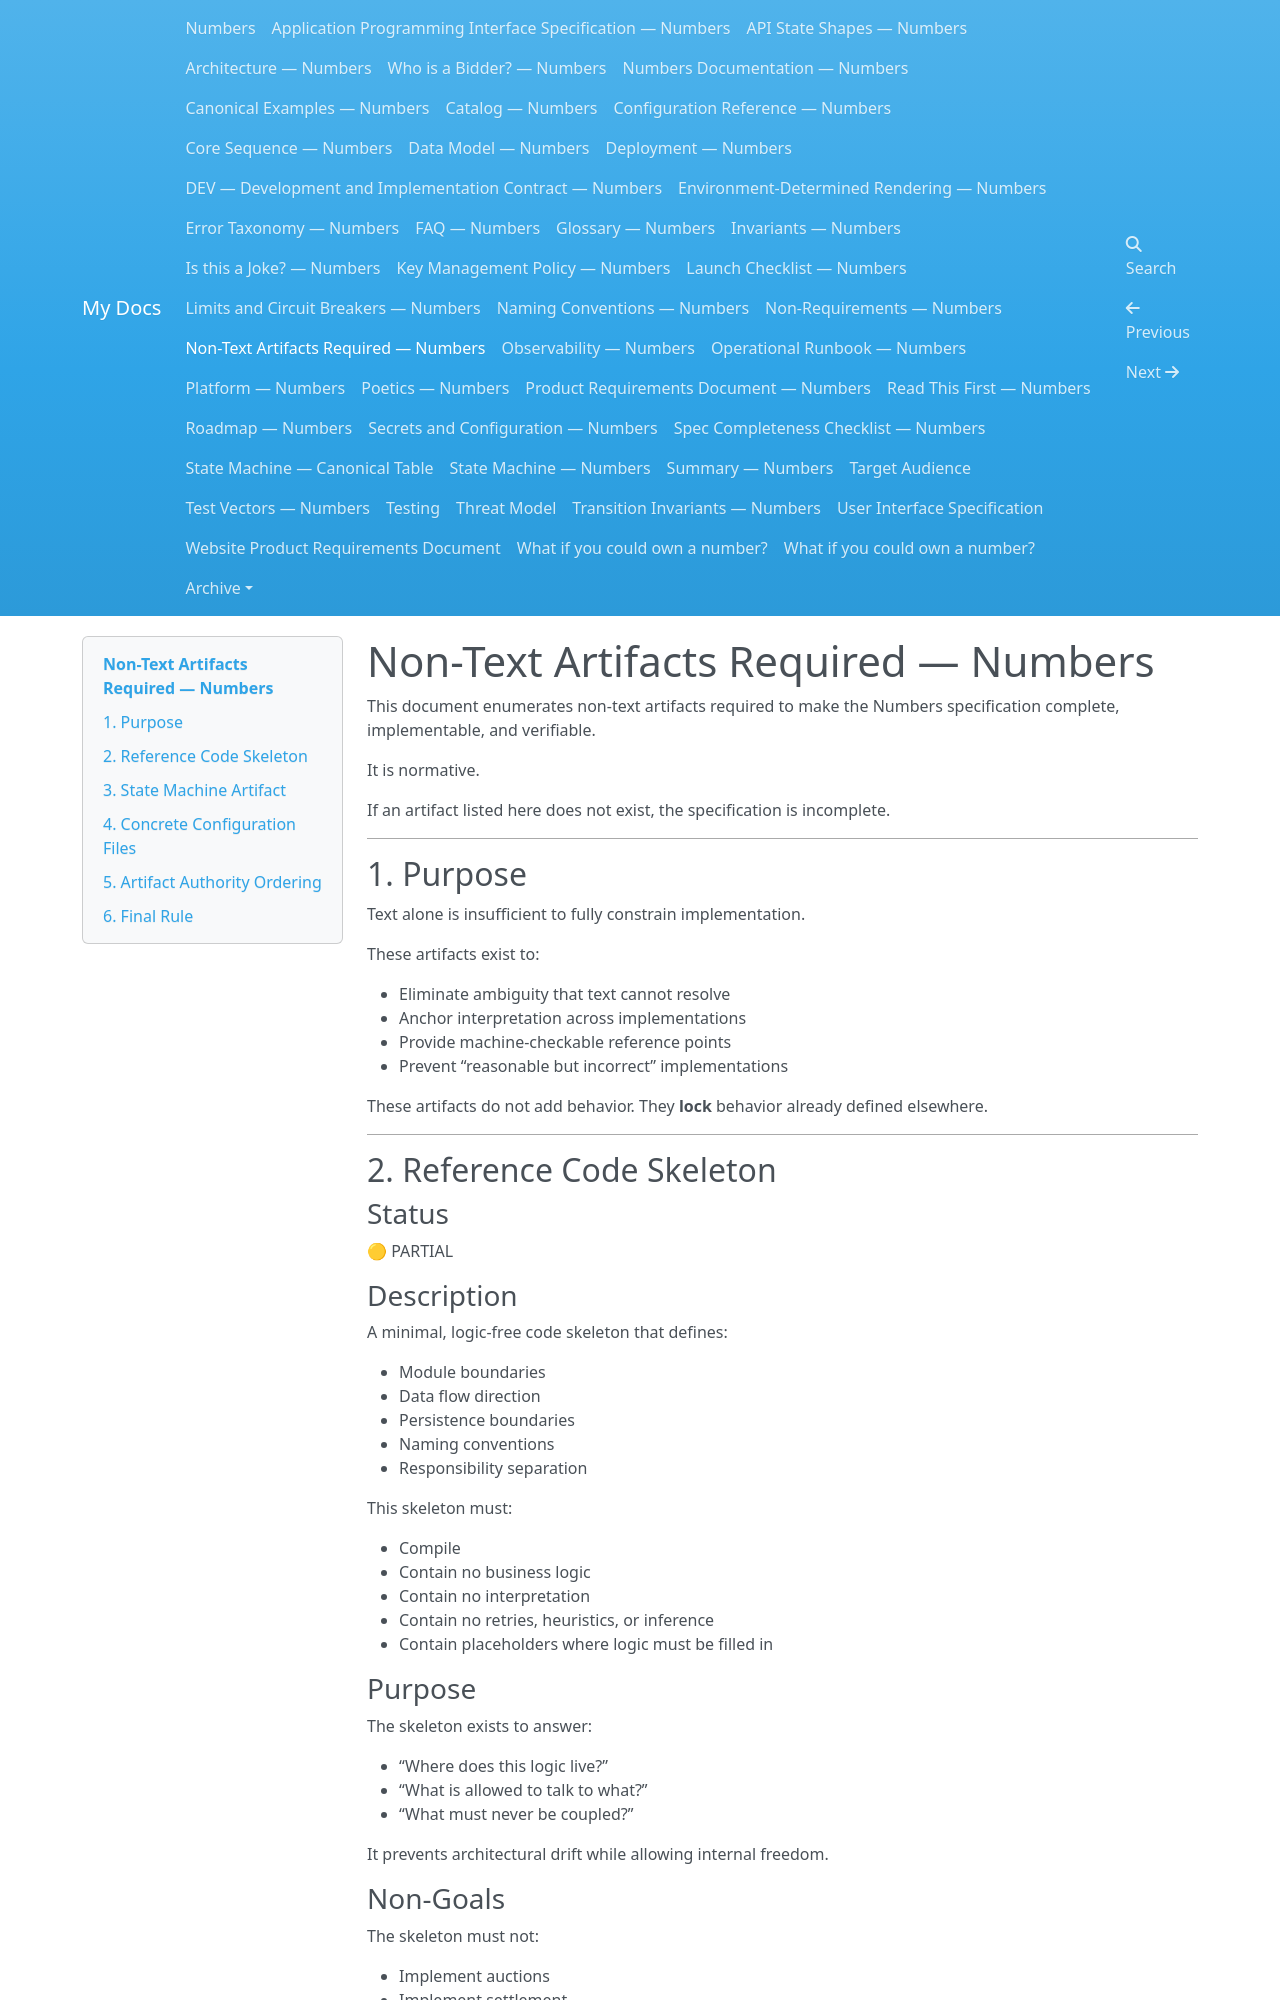

repository: dannygoldfield/numbers-docs · page: NON-TEXT-ARTIFACTS-REQUIRED/index.html · generator: mkdocs

# Non-Text Artifacts Required — Numbers

This document enumerates non-text artifacts required to make the Numbers
specification complete, implementable, and verifiable.

It is normative.

If an artifact listed here does not exist, the specification is incomplete.

---

## 1. Purpose

Text alone is insufficient to fully constrain implementation.

These artifacts exist to:

- Eliminate ambiguity that text cannot resolve
- Anchor interpretation across implementations
- Provide machine-checkable reference points
- Prevent “reasonable but incorrect” implementations

These artifacts do not add behavior.
They **lock** behavior already defined elsewhere.

---

## 2. Reference Code Skeleton

### Status
🟡 PARTIAL

### Description

A minimal, logic-free code skeleton that defines:

- Module boundaries
- Data flow direction
- Persistence boundaries
- Naming conventions
- Responsibility separation

This skeleton must:

- Compile
- Contain no business logic
- Contain no interpretation
- Contain no retries, heuristics, or inference
- Contain placeholders where logic must be filled in

### Purpose

The skeleton exists to answer:

- “Where does this logic live?”
- “What is allowed to talk to what?”
- “What must never be coupled?”

It prevents architectural drift while allowing internal freedom.

### Non-Goals

The skeleton must not:

- Implement auctions
- Implement settlement
- Implement inscription logic
- Encode policy decisions

---

## 3. State Machine Artifact

### Status
✅ PRESENT
